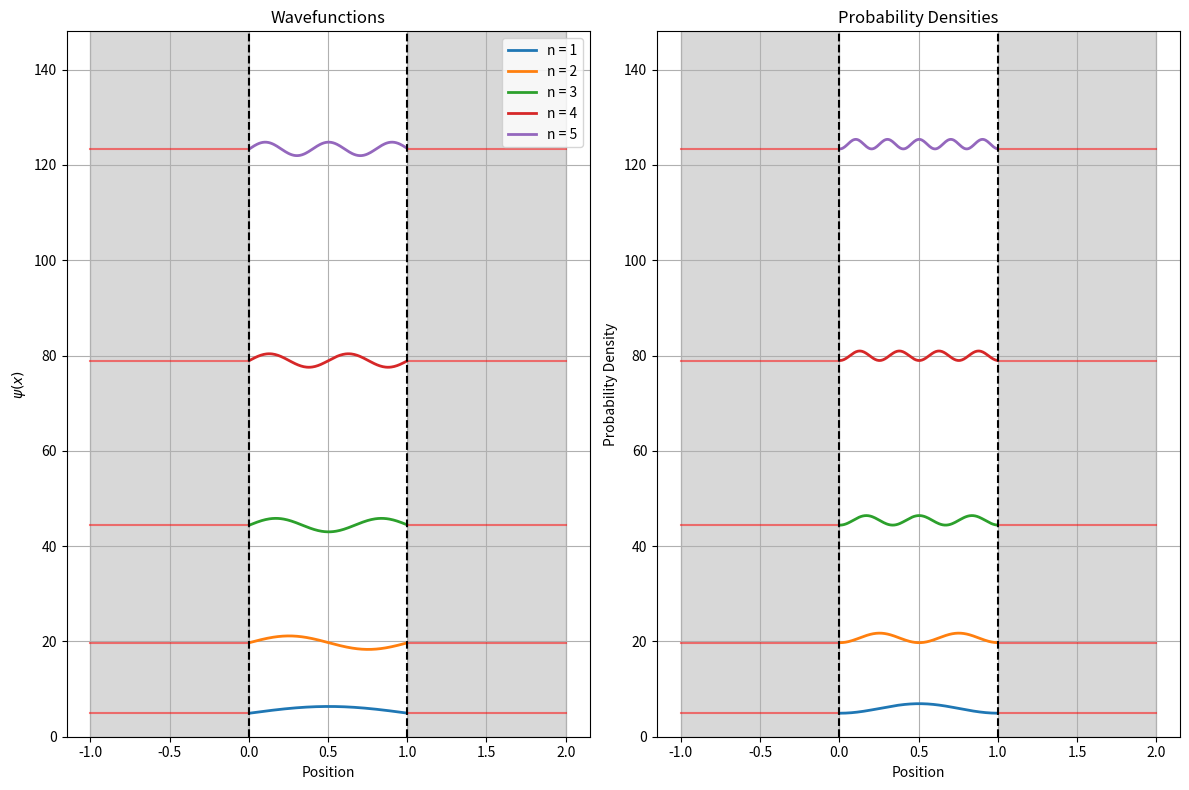

The script that saved this image:

import numpy as np
import matplotlib.pyplot as plt
from scipy.integrate import odeint

def find_energy(n):
    return (n ** 2) * (np.pi ** 2) / 2

def V(x):
    return np.where((0 <= x) & (x <= 1), 0, 1e10)

def schrodinger(r, x, V, E):
    hbar = 1
    m = 1
    psi, phi = r

    if 0 <= x <= 1:
        dpsi = phi
        dphi = (2 * m / hbar**2) * (V(x) - E) * psi
    else:
        dpsi = 0
        dphi = 0
    return [dpsi, dphi]

def solver(n):
    resolution = 500
    min = -1
    max = 2
    x_vals = np.linspace(min, max, resolution)
    valid_x = [x for x in x_vals if 0 <= x <= 1]

    initial = [0, 1]

    E = find_energy(n)

    solution = odeint(schrodinger, initial, valid_x, args=(V, E))
    psi_vals = solution[:, 0]

    norm = np.trapezoid(psi_vals ** 2, valid_x)
    psi_vals /= np.sqrt(norm)

    zeros = int((len(x_vals) - len(valid_x)) / 2)

    beginning = np.zeros(zeros)
    psi_vals = np.concatenate((beginning, psi_vals))
    psi_vals = np.append(psi_vals, [0] * zeros)

    return x_vals, psi_vals, E

def plot_schrodinger(n_values):
    fig, ax = plt.subplots(1, 2, figsize=(12, 8))
    energy_limit = [] #used for graph y-lim later

    for n in n_values:
        x_vals, psi_vals, E = solver(n)
        energy_limit.append(E)

        left_bound = x_vals <= 0
        middle = (x_vals > 0) & (x_vals < 1)
        right_bound = x_vals >= 1

        ax[0].plot(x_vals[left_bound], E + psi_vals[left_bound], color='r', alpha=0.5)
        ax[0].plot(x_vals[middle], E + psi_vals[middle], label=f"n = {n}", linewidth=2)
        ax[0].plot(x_vals[right_bound],E + psi_vals[right_bound], color='r', alpha=0.5)

        prob = psi_vals ** 2
        ax[1].plot(x_vals[left_bound], E + prob[left_bound], color='r', alpha=0.5)
        ax[1].plot(x_vals[middle], E + prob[middle], label=f"n = {n}", linewidth=2)
        ax[1].plot(x_vals[right_bound], E + prob[right_bound], color='r', alpha=0.5)

    ax[0].set_title("Wavefunctions")
    ax[0].set_xlabel("Position")
    ax[0].set_ylabel(r"$\psi(x)$")
    ax[0].set_ylim(0, max(energy_limit) + 0.2 * max(energy_limit))
    ax[0].axvline(0, color='k', linestyle='--')
    ax[0].axvline(1, color='k', linestyle='--')
    ax[0].fill_between(x_vals, 0, max(energy_limit) + .2 * max(energy_limit), where=(x_vals <= 0) | (x_vals >= 1), color='gray', alpha=0.3)
    ax[0].grid(True)
    ax[0].legend()

    ax[1].set_title("Probability Densities")
    ax[1].set_xlabel("Position")
    ax[1].set_ylabel("Probability Density")
    ax[1].set_ylim(0, max(energy_limit) + 0.2 * max(energy_limit))
    ax[1].axvline(0, color='k', linestyle='--')
    ax[1].axvline(1, color='k', linestyle='--')
    ax[1].fill_between(x_vals, 0, max(energy_limit) + .2 * max(energy_limit), where=(x_vals <= 0) | (x_vals >= 1), color='gray', alpha=0.3)
    ax[1].grid(True)

    plt.tight_layout()
    plt.show()

plot_schrodinger([1, 2, 3, 4, 5]) #large numbers (8+) here graph, but stretches the vertical and it's less pleasant